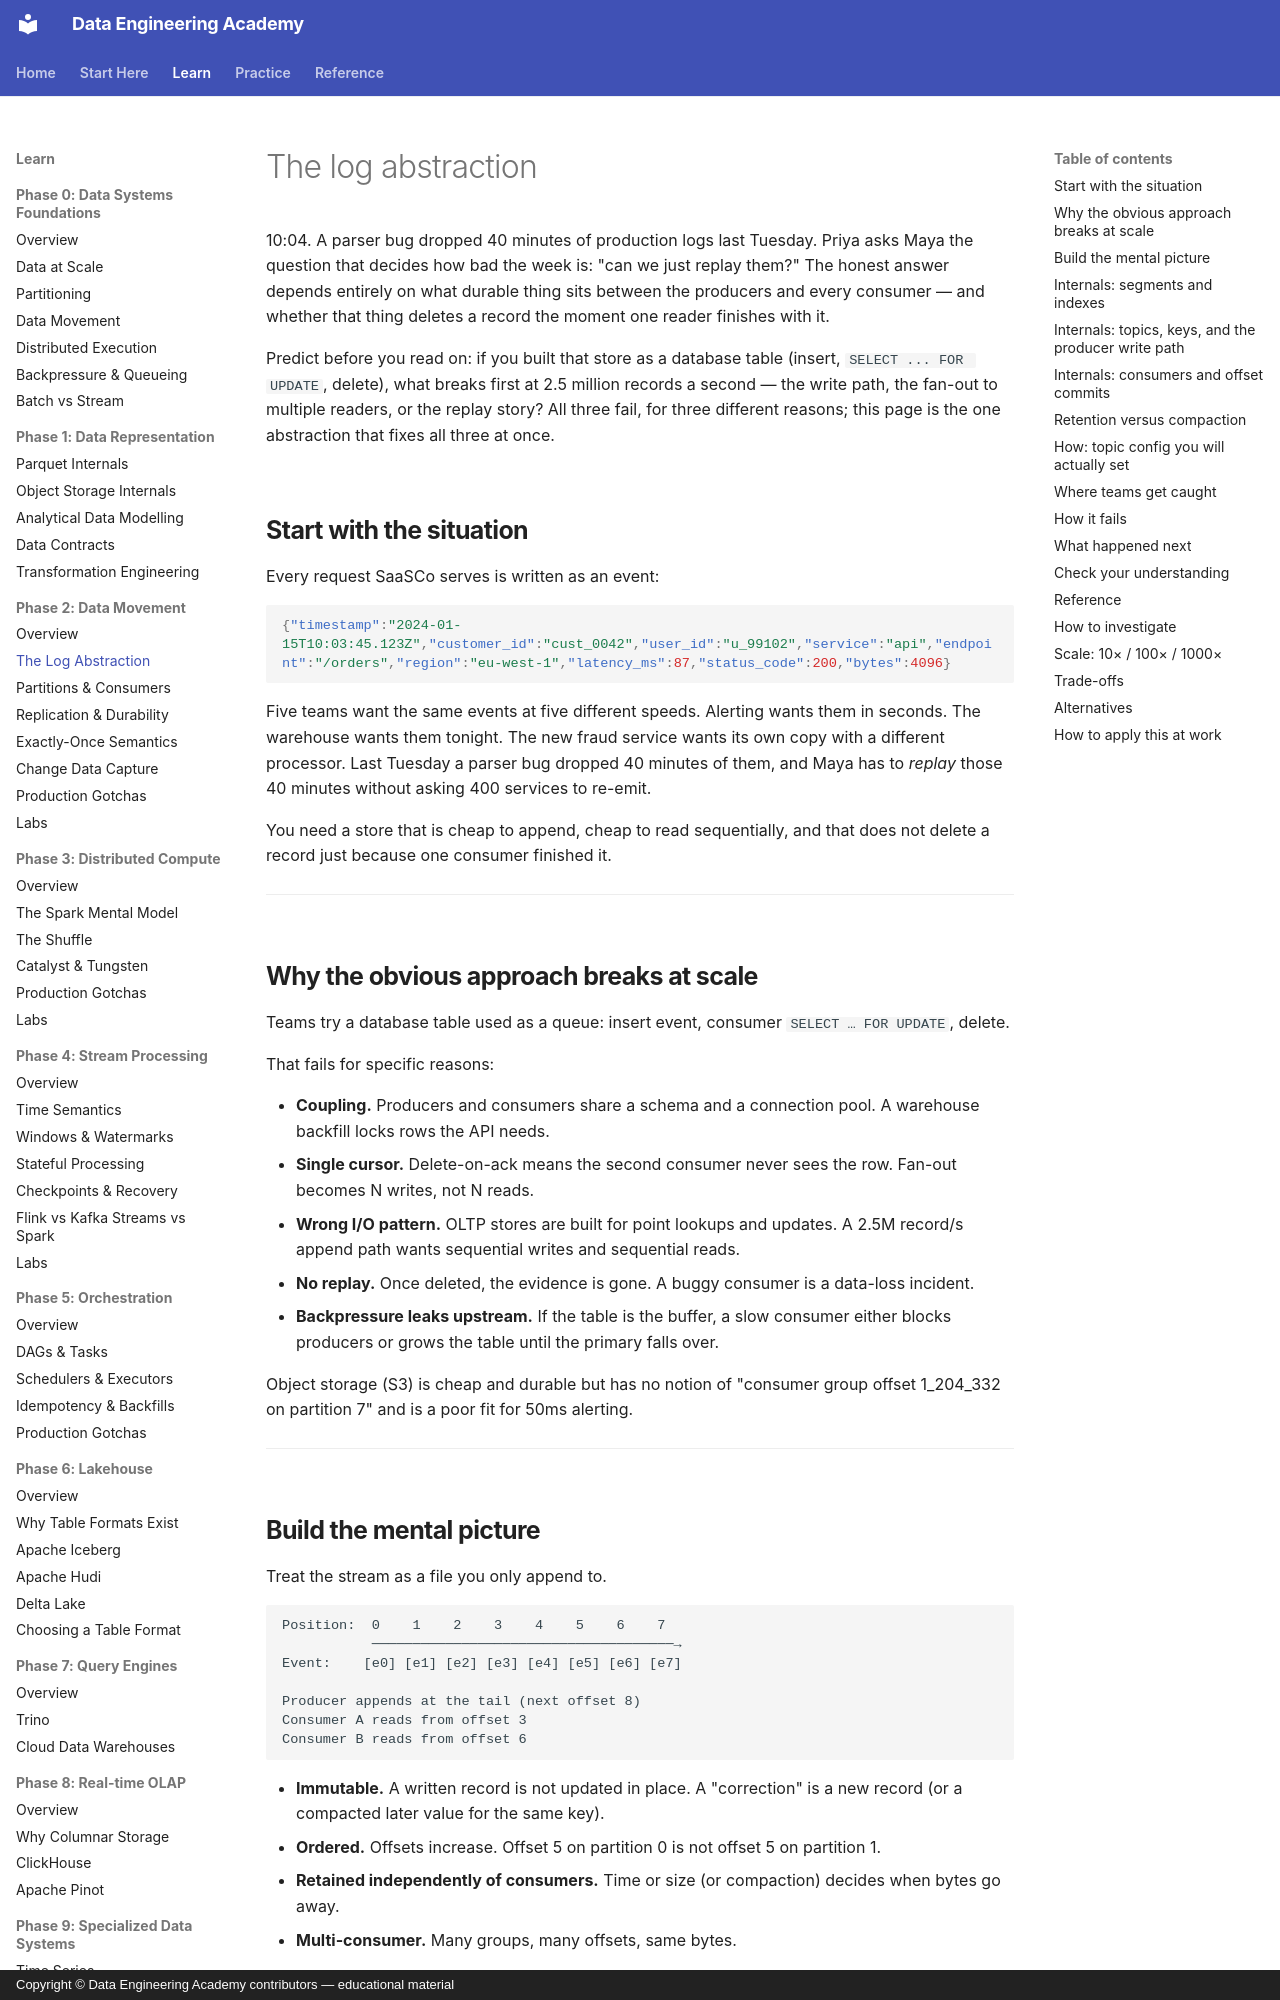

repository: sanketn26/data-engineering · page: kafka/log/index.html · generator: mkdocs · copyright: Copyright © Data Engineering Academy contributors — educational material

---
description: Why Kafka models a topic as an append-only log instead of a database table, and what that buys you for replay and fan-out.
---

# The log abstraction

10:04. A parser bug dropped 40 minutes of production logs last Tuesday. Priya asks Maya the question that decides how bad the week is: "can we just replay them?" The honest answer depends entirely on what durable thing sits between the producers and every consumer — and whether that thing deletes a record the moment one reader finishes with it.

Predict before you read on: if you built that store as a database table (insert, `SELECT ... FOR UPDATE`, delete), what breaks first at 2.5 million records a second — the write path, the fan-out to multiple readers, or the replay story? All three fail, for three different reasons; this page is the one abstraction that fixes all three at once.

## Start with the situation { #use-case }

Every request SaaSCo serves is written as an event:

```json
{"timestamp":"2024-01-15T10:03:45.123Z","customer_id":"cust_0042","user_id":"u_99102","service":"api","endpoint":"/orders","region":"eu-west-1","latency_ms":87,"status_code":200,"bytes":4096}
```

Five teams want the same events at five different speeds. Alerting wants them in seconds. The warehouse wants them tonight. The new fraud service wants its own copy with a different processor. Last Tuesday a parser bug dropped 40 minutes of them, and Maya has to *replay* those 40 minutes without asking 400 services to re-emit.

You need a store that is cheap to append, cheap to read sequentially, and that does not delete a record just because one consumer finished it.

---

## Why the obvious approach breaks at scale { #why-this-is-hard-at-scale }

Teams try a database table used as a queue: insert event, consumer `SELECT … FOR UPDATE`, delete.

That fails for specific reasons:

- **Coupling.** Producers and consumers share a schema and a connection pool. A warehouse backfill locks rows the API needs.
- **Single cursor.** Delete-on-ack means the second consumer never sees the row. Fan-out becomes N writes, not N reads.
- **Wrong I/O pattern.** OLTP stores are built for point lookups and updates. A 2.5M record/s append path wants sequential writes and sequential reads.
- **No replay.** Once deleted, the evidence is gone. A buggy consumer is a data-loss incident.
- **Backpressure leaks upstream.** If the table is the buffer, a slow consumer either blocks producers or grows the table until the primary falls over.

Object storage (S3) is cheap and durable but has no notion of "consumer group offset 1_204_332 on partition 7" and is a poor fit for 50ms alerting.

---
